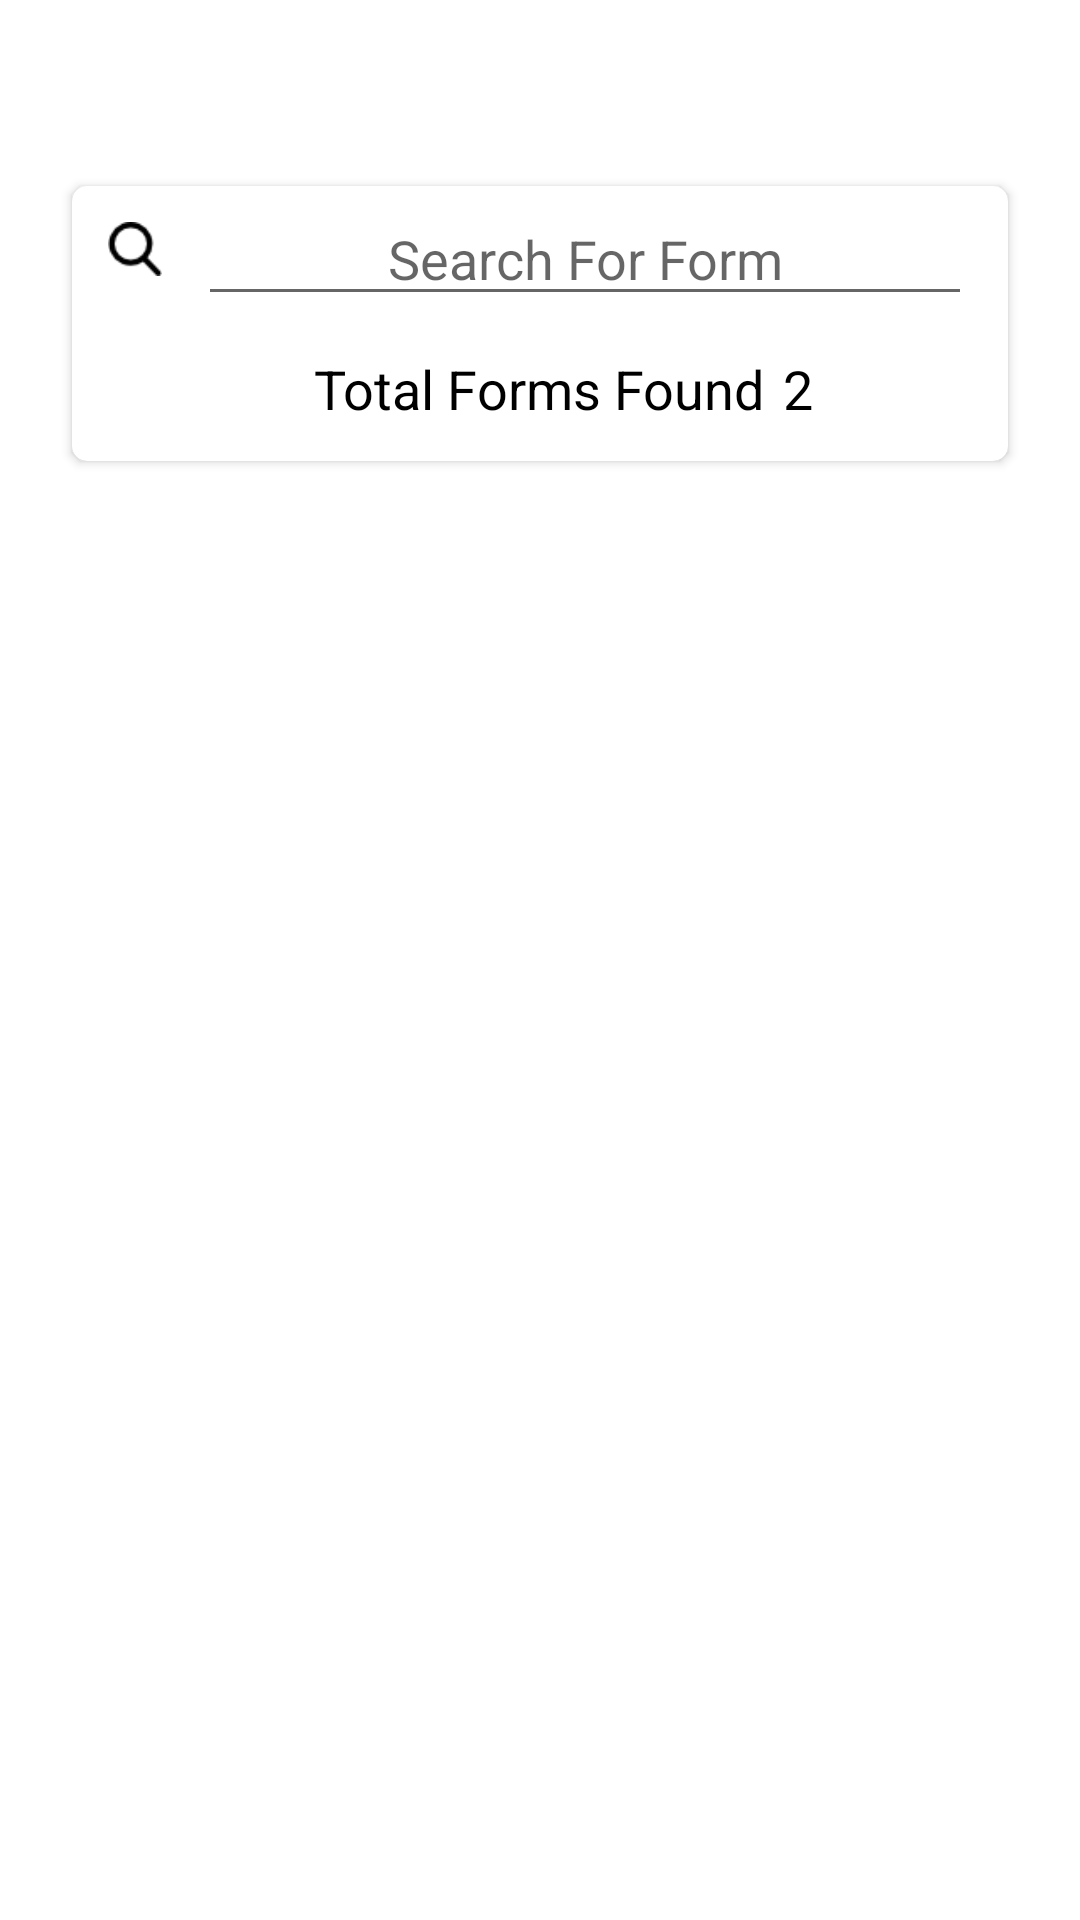

This screen was rendered from an Android layout file. Write that file and the resources it references.
<!-- AndroidManifest.xml: application theme AppTheme -->
<!-- res/layout/activity_from_list.xml -->
<?xml version="1.0" encoding="utf-8"?>
<RelativeLayout xmlns:android="http://schemas.android.com/apk/res/android"
    xmlns:tools="http://schemas.android.com/tools"
    android:layout_width="match_parent"
    android:layout_height="match_parent"
    android:background="#FFF"
    xmlns:app="http://schemas.android.com/apk/res-auto"
    tools:context=".activity.FormListActivity">

    <android.support.v7.widget.Toolbar
        android:id="@+id/toolbar"
        android:layout_width="match_parent"
        android:layout_height="?attr/actionBarSize"
        android:background="?attr/colorPrimary"
        app:theme="@style/MyToolbarStyle"
        app:popupTheme="@style/ThemeOverlay.AppCompat.Light"
        app:titleTextAppearance="@style/Toolbar.TitleText"/>

    <android.support.v7.widget.CardView
        android:id="@+id/cardview"
        android:layout_below="@id/toolbar"
        android:layout_width="match_parent"
        android:layout_marginTop="6dp"
        android:layout_marginRight="24dp"
        android:layout_marginLeft="24dp"
        android:layout_marginBottom="12dp"
        app:cardCornerRadius="5dp"
        android:layout_height="wrap_content">
        <RelativeLayout
            android:layout_width="match_parent"
            android:layout_height="wrap_content"
            android:paddingBottom="12dp">
            <ImageView
                android:id="@+id/imageview"
                android:layout_width="18dp"
                android:layout_height="18dp"
                android:layout_marginTop="12dp"
                android:layout_alignParentTop="true"
                android:layout_alignParentLeft="true"
                android:src="@drawable/ic_search_black"
                android:layout_marginLeft="12dp"
                android:layout_marginRight="12dp"/>

            <EditText
                android:id="@+id/edittext_search"
                android:layout_width="match_parent"
                android:layout_height="wrap_content"
                android:singleLine="true"
                android:layout_toRightOf="@id/imageview"
                android:layout_alignParentTop="true"
                android:layout_marginTop="2dp"
                android:layout_marginRight="12dp"
                android:hint="Search For Form"
                android:gravity="center"/>

            <TextView
                android:id="@+id/textview_forms_found_label"
                android:layout_width="wrap_content"
                android:layout_height="wrap_content"
                android:layout_marginLeft="24dp"
                android:layout_marginTop="12dp"
                android:layout_centerHorizontal="true"
                android:layout_below="@id/edittext_search"
                android:text="Total Forms Found"
                android:textColor="@color/colorBlack"
                android:textSize="18sp" />

            <TextView
                android:id="@+id/textview_total_forms"
                android:layout_width="wrap_content"
                android:layout_height="wrap_content"
                android:layout_marginLeft="6dp"
                android:layout_marginTop="12dp"
                android:layout_below="@id/edittext_search"
                android:layout_toRightOf="@id/textview_forms_found_label"
                android:text="2"
                android:textColor="@color/colorBlack"
                android:textSize="18sp" />
        </RelativeLayout>
    </android.support.v7.widget.CardView>

    <android.support.v7.widget.RecyclerView
        android:id="@+id/recyclerview"
        android:layout_width="match_parent"
        android:layout_height="match_parent"
        android:layout_below="@id/cardview"
        android:layout_marginTop="1dp"
        android:paddingLeft="20dp"
        android:paddingRight="20dp" />
</RelativeLayout>
<!-- resources referenced by this layout -->
<resources>
  <color name="colorBlack">#000</color>
  <!-- drawable ic_search_black: png bitmap (drawable, 816 bytes) -->
  <style name="MyToolbarStyle" parent="@style/ThemeOverlay.AppCompat.ActionBar">
          
          <item name="colorControlNormal">@color/colorPrimaryDark</item>
      </style>
  <style name="Toolbar.TitleText" parent="TextAppearance.Widget.AppCompat.Toolbar.Title">
          <item name="android:textSize">18sp</item>
          <item name="android:textColor">@color/colorPrimaryDark</item>
      </style>
  <style name="AppTheme" parent="Theme.AppCompat.Light.NoActionBar">
          
          <item name="colorPrimary">@color/colorPrimary</item>
          <item name="colorPrimaryDark">@color/colorPrimaryDark</item>
          <item name="colorAccent">@color/colorAccent</item>
      </style>
  <color name="colorPrimaryDark">#0D47A1</color>
  <color name="colorPrimary">#FFF</color>
  <color name="colorAccent">#FF4081</color>
</resources>
